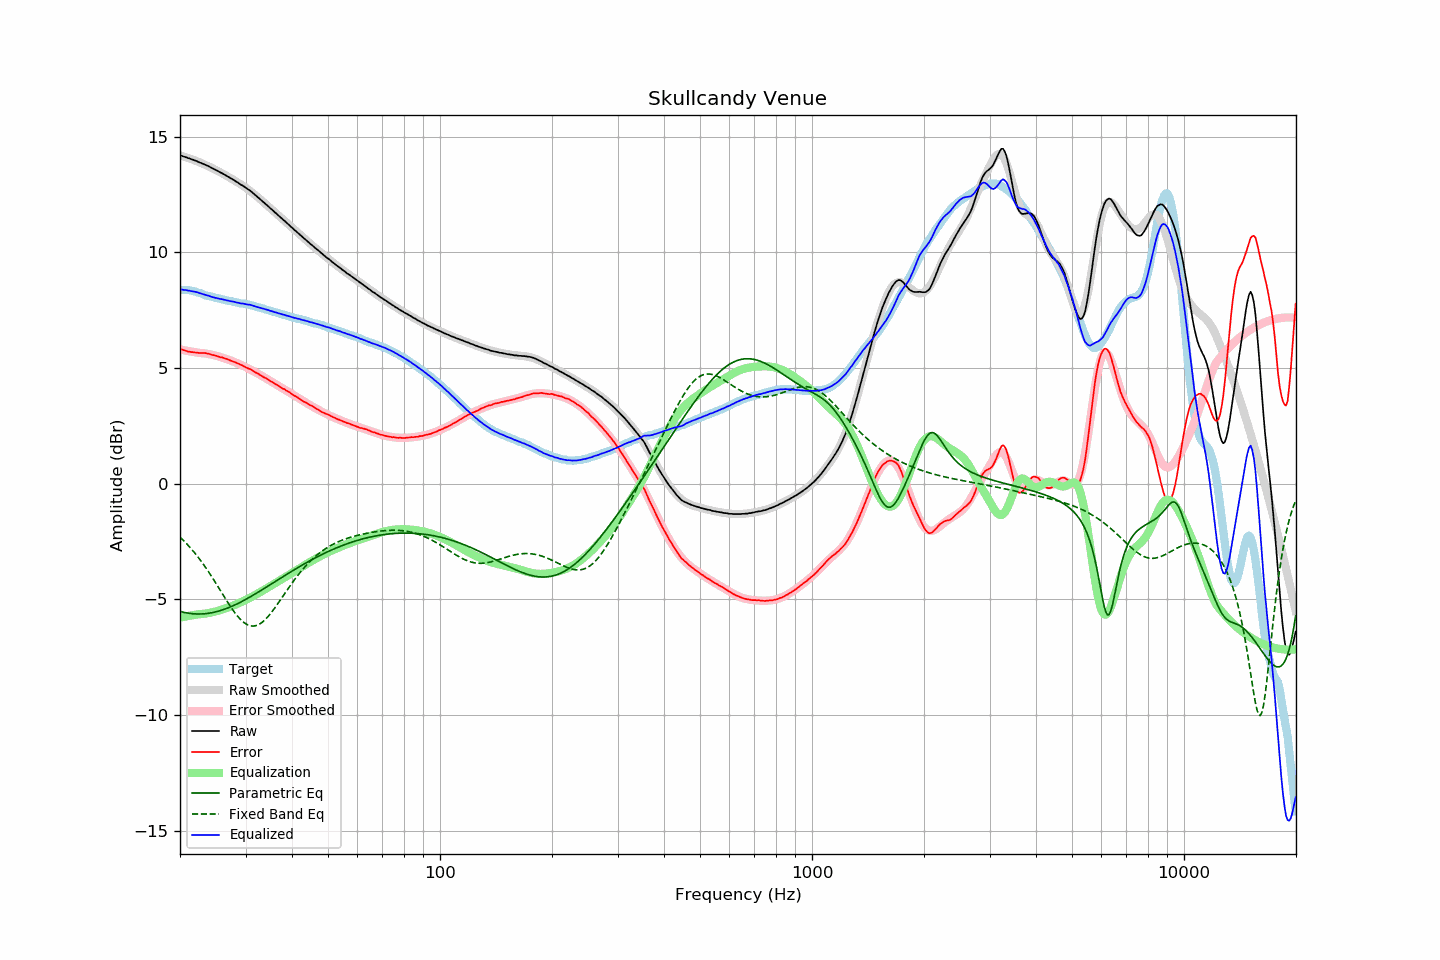

Values plotted in this chart, from the file beside it:
frequency, raw, error, smoothed, error_smoothed, equalization, parametric_eq, fixed_band_eq, equalized_raw, equalized_smoothed, target
20.00, 14.19, 5.82, 14.19, 5.79, -5.79, -5.53, -2.32, 8.40, 8.39, 8.37
20.20, 14.17, 5.80, 14.17, 5.78, -5.78, -5.55, -2.38, 8.39, 8.39, 8.37
20.40, 14.14, 5.77, 14.14, 5.77, -5.77, -5.56, -2.45, 8.37, 8.38, 8.37
20.61, 14.12, 5.75, 14.12, 5.75, -5.75, -5.58, -2.52, 8.37, 8.37, 8.37
20.81, 14.10, 5.73, 14.10, 5.74, -5.74, -5.59, -2.59, 8.36, 8.36, 8.37
21.02, 14.07, 5.70, 14.08, 5.73, -5.73, -5.60, -2.67, 8.34, 8.35, 8.37
21.23, 14.05, 5.70, 14.05, 5.72, -5.72, -5.61, -2.74, 8.34, 8.34, 8.35
21.44, 14.02, 5.68, 14.03, 5.70, -5.70, -5.62, -2.82, 8.32, 8.32, 8.34
21.66, 14.00, 5.68, 14.00, 5.69, -5.69, -5.63, -2.90, 8.31, 8.31, 8.32
21.87, 13.97, 5.67, 13.97, 5.68, -5.68, -5.63, -2.99, 8.29, 8.29, 8.30
22.09, 13.95, 5.66, 13.95, 5.67, -5.67, -5.64, -3.07, 8.28, 8.28, 8.29
22.31, 13.92, 5.66, 13.92, 5.66, -5.66, -5.64, -3.16, 8.26, 8.26, 8.26
22.54, 13.88, 5.64, 13.89, 5.65, -5.65, -5.64, -3.25, 8.23, 8.24, 8.24
22.76, 13.86, 5.64, 13.86, 5.64, -5.64, -5.64, -3.34, 8.22, 8.22, 8.22
22.99, 13.83, 5.64, 13.83, 5.64, -5.64, -5.64, -3.44, 8.19, 8.19, 8.19
23.22, 13.80, 5.64, 13.80, 5.63, -5.63, -5.63, -3.54, 8.17, 8.17, 8.16
23.45, 13.77, 5.64, 13.77, 5.62, -5.62, -5.62, -3.64, 8.15, 8.15, 8.13
23.69, 13.74, 5.62, 13.74, 5.61, -5.61, -5.62, -3.74, 8.13, 8.13, 8.12
23.92, 13.71, 5.61, 13.70, 5.60, -5.60, -5.61, -3.84, 8.11, 8.11, 8.10
24.16, 13.67, 5.58, 13.67, 5.58, -5.58, -5.59, -3.95, 8.09, 8.09, 8.09
24.40, 13.63, 5.56, 13.64, 5.57, -5.57, -5.58, -4.05, 8.06, 8.07, 8.07
24.65, 13.60, 5.55, 13.60, 5.55, -5.55, -5.57, -4.16, 8.05, 8.05, 8.05
24.89, 13.56, 5.53, 13.57, 5.53, -5.53, -5.55, -4.27, 8.03, 8.03, 8.03
25.14, 13.53, 5.51, 13.53, 5.52, -5.52, -5.53, -4.38, 8.02, 8.01, 8.02
25.39, 13.49, 5.49, 13.49, 5.49, -5.49, -5.51, -4.50, 8.00, 8.00, 8.00
25.65, 13.45, 5.46, 13.46, 5.47, -5.47, -5.49, -4.61, 7.98, 7.98, 7.99
25.91, 13.42, 5.46, 13.42, 5.45, -5.45, -5.47, -4.72, 7.97, 7.97, 7.96
26.16, 13.38, 5.43, 13.38, 5.43, -5.43, -5.45, -4.84, 7.95, 7.95, 7.95
26.43, 13.34, 5.40, 13.34, 5.40, -5.40, -5.42, -4.95, 7.94, 7.94, 7.94
26.69, 13.30, 5.39, 13.30, 5.38, -5.38, -5.40, -5.06, 7.92, 7.92, 7.91
26.96, 13.26, 5.36, 13.26, 5.36, -5.36, -5.37, -5.17, 7.90, 7.90, 7.90
27.23, 13.22, 5.33, 13.22, 5.33, -5.33, -5.34, -5.27, 7.89, 7.89, 7.89
27.50, 13.18, 5.30, 13.18, 5.31, -5.31, -5.31, -5.38, 7.88, 7.87, 7.88
27.77, 13.14, 5.28, 13.14, 5.28, -5.28, -5.28, -5.48, 7.86, 7.86, 7.86
28.05, 13.10, 5.25, 13.10, 5.25, -5.25, -5.25, -5.57, 7.85, 7.85, 7.85
28.33, 13.05, 5.22, 13.05, 5.22, -5.22, -5.22, -5.66, 7.83, 7.83, 7.83
28.62, 13.01, 5.19, 13.01, 5.19, -5.19, -5.19, -5.75, 7.82, 7.82, 7.82
28.90, 12.96, 5.16, 12.97, 5.16, -5.16, -5.15, -5.83, 7.80, 7.81, 7.80
29.19, 12.91, 5.13, 12.92, 5.13, -5.13, -5.12, -5.90, 7.78, 7.79, 7.78
29.48, 12.88, 5.10, 12.88, 5.10, -5.10, -5.08, -5.97, 7.78, 7.78, 7.78
29.78, 12.83, 5.06, 12.83, 5.06, -5.06, -5.04, -6.02, 7.77, 7.77, 7.77
30.08, 12.78, 5.02, 12.78, 5.03, -5.03, -5.01, -6.07, 7.75, 7.75, 7.76
30.38, 12.73, 4.99, 12.73, 4.99, -4.99, -4.97, -6.11, 7.74, 7.74, 7.74
30.68, 12.69, 4.96, 12.68, 4.96, -4.96, -4.93, -6.13, 7.73, 7.72, 7.73
30.99, 12.64, 4.94, 12.63, 4.92, -4.92, -4.89, -6.15, 7.72, 7.71, 7.70
31.30, 12.58, 4.89, 12.57, 4.88, -4.88, -4.85, -6.16, 7.70, 7.69, 7.69
31.61, 12.52, 4.84, 12.52, 4.85, -4.85, -4.81, -6.16, 7.67, 7.67, 7.68
31.93, 12.46, 4.80, 12.46, 4.81, -4.81, -4.77, -6.15, 7.65, 7.65, 7.66
32.24, 12.40, 4.77, 12.41, 4.77, -4.77, -4.72, -6.13, 7.63, 7.64, 7.63
32.57, 12.34, 4.73, 12.35, 4.73, -4.73, -4.68, -6.09, 7.61, 7.62, 7.61
32.89, 12.28, 4.68, 12.28, 4.69, -4.69, -4.64, -6.05, 7.59, 7.60, 7.60
33.22, 12.22, 4.65, 12.22, 4.65, -4.65, -4.60, -6.00, 7.57, 7.57, 7.57
33.55, 12.16, 4.60, 12.16, 4.61, -4.61, -4.55, -5.95, 7.55, 7.55, 7.56
33.89, 12.10, 4.57, 12.10, 4.57, -4.57, -4.51, -5.88, 7.53, 7.53, 7.53
34.23, 12.04, 4.53, 12.04, 4.52, -4.52, -4.47, -5.81, 7.52, 7.51, 7.51
34.57, 11.98, 4.49, 11.98, 4.48, -4.48, -4.42, -5.73, 7.50, 7.49, 7.49
34.92, 11.91, 4.44, 11.91, 4.44, -4.44, -4.38, -5.65, 7.47, 7.47, 7.47
35.27, 11.85, 4.40, 11.85, 4.40, -4.40, -4.34, -5.56, 7.45, 7.45, 7.45
35.62, 11.79, 4.36, 11.79, 4.36, -4.36, -4.29, -5.47, 7.43, 7.43, 7.43
35.97, 11.72, 4.31, 11.73, 4.32, -4.32, -4.25, -5.37, 7.40, 7.41, 7.41
... 635 more rows
